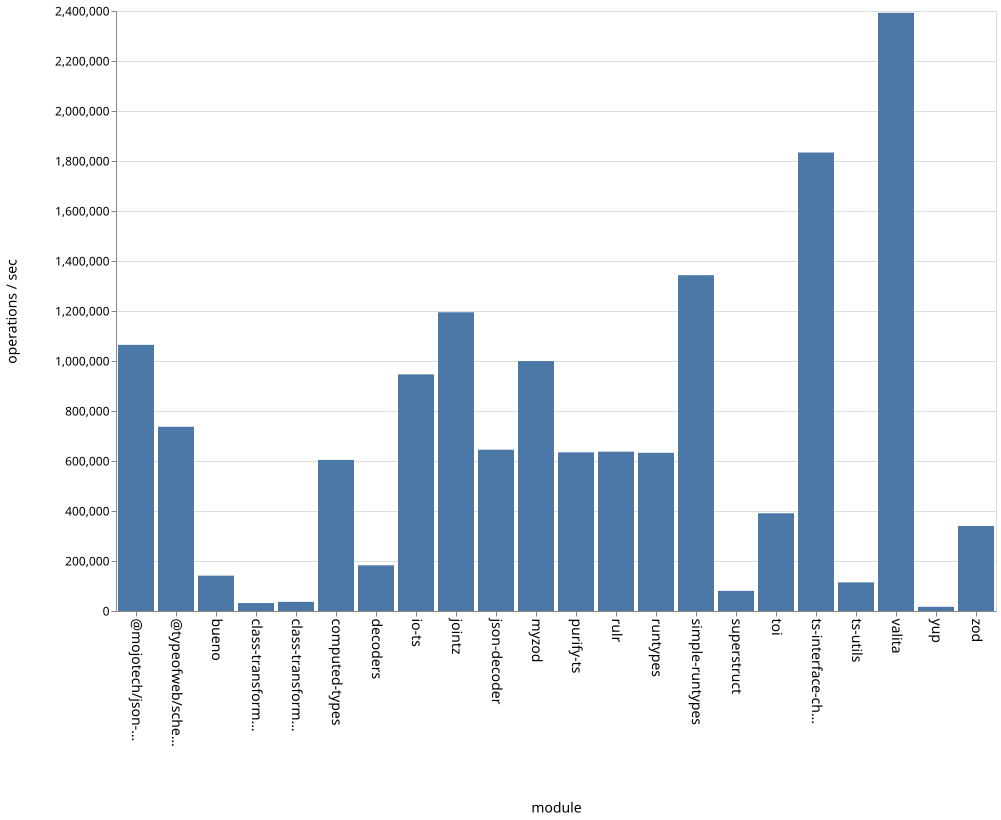

The file beside this chart, header and first rows:
name, ops
bueno, 141368
class-transformer-validator-async, 31798
class-transformer-validator-sync, 36643
computed-types, 604332
decoders, 182656
io-ts, 946492
jointz, 1194852
json-decoder, 645251
@mojotech/json-type-validation, 1064656
myzod, 999725
purify-ts, 634670
rulr, 637391
runtypes, 632857
simple-runtypes, 1343218
superstruct, 80678
toi, 390978
ts-interface-checker, 1833945
ts-utils, 114466
@typeofweb/schema, 736986
valita, 2392863
yup, 16809
zod, 340149
